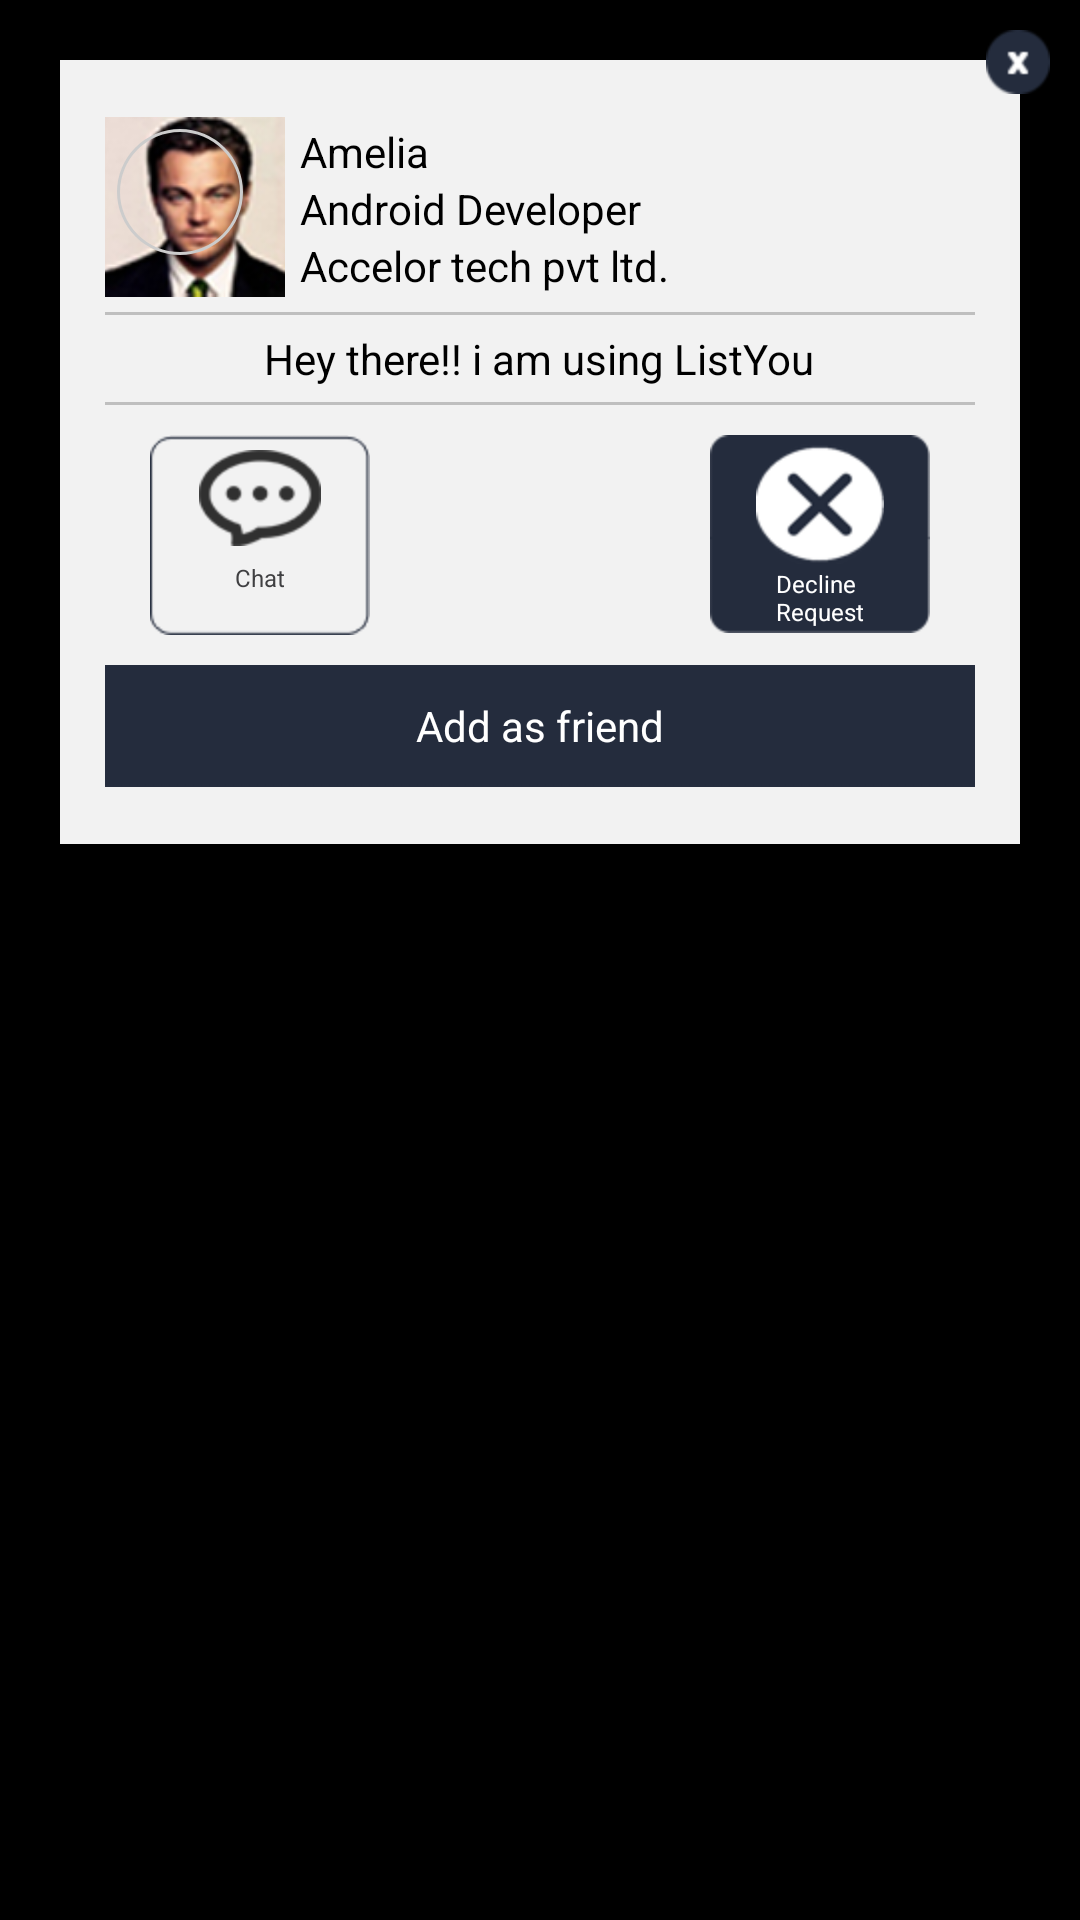

Layout XML and referenced resources for this Android screen:
<!-- AndroidManifest.xml: application theme android:Theme.Black.NoTitleBar.Fullscreen -->
<!-- res/layout/block_friend_popup.xml -->
<?xml version="1.0" encoding="utf-8"?>
<RelativeLayout xmlns:android="http://schemas.android.com/apk/res/android"
    android:layout_width="fill_parent"
    android:layout_height="fill_parent"
    android:background="@android:color/transparent"
    android:orientation="vertical">

    <RelativeLayout
        android:id="@+id/relativeLayout"
        android:layout_width="fill_parent"
        android:layout_height="wrap_content">

        <RelativeLayout
            android:id="@+id/relativeLayout1"
            android:layout_width="fill_parent"
            android:layout_height="wrap_content"
            android:layout_marginLeft="20dp"
            android:layout_marginRight="20dp"
            android:layout_marginTop="20dp"
            android:background="@color/app_background">

            <RelativeLayout
                android:id="@+id/relative_one"
                android:layout_width="match_parent"
                android:layout_height="wrap_content"
                android:layout_marginLeft="15dp"
                android:layout_marginRight="15dp"
                android:orientation="vertical">

                <TextView
                    android:id="@+id/textView2"
                    android:layout_width="match_parent"
                    android:layout_height="wrap_content"
                    android:text="TextView"
                    android:visibility="invisible" />


                <ImageView
                    android:id="@+id/user_profile_pic"
                    android:layout_width="60dp"
                    android:layout_height="60dp"
                    android:layout_alignParentLeft="true"
                    android:layout_below="@+id/textView2"
                    android:scaleType="centerCrop"
                    android:src="@drawable/user_profile_pic" />

                <ProgressBar
                    android:id="@+id/progress_bar_one"
                    style="?android:attr/progressBarStyleHorizontal"
                    android:layout_width="50dp"
                    android:layout_height="50dp"
                    android:layout_alignParentLeft="true"
                    android:layout_below="@+id/textView2"
                    android:background="@drawable/circle_shape"
                    android:indeterminate="false"
                    android:max="100"
                    android:progressDrawable="@drawable/circular_progress_bar" />

                <TextView
                    android:id="@+id/textView1"
                    android:layout_width="match_parent"
                    android:layout_height="wrap_content"
                    android:text="TextView"
                    android:visibility="invisible" />

                <TextView
                    android:id="@+id/profile_name"
                    android:layout_width="wrap_content"
                    android:layout_height="wrap_content"
                    android:layout_alignTop="@+id/user_profile_pic"
                    android:layout_marginLeft="5dp"
                    android:layout_marginTop="2dp"
                    android:layout_toEndOf="@+id/user_profile_pic"
                    android:layout_toRightOf="@+id/user_profile_pic"
                    android:text="Amelia"
                    android:textColor="@android:color/black" />

                <TextView
                    android:id="@+id/designation"
                    android:layout_width="wrap_content"
                    android:layout_height="wrap_content"
                    android:layout_below="@+id/profile_name"
                    android:layout_marginLeft="5dp"
                    android:layout_toEndOf="@+id/user_profile_pic"
                    android:layout_toRightOf="@+id/user_profile_pic"
                    android:text="Android Developer"
                    android:textColor="@android:color/black" />

                <TextView
                    android:id="@+id/company"
                    android:layout_width="wrap_content"
                    android:layout_height="wrap_content"
                    android:layout_below="@+id/designation"
                    android:layout_marginLeft="5dp"
                    android:layout_toEndOf="@+id/user_profile_pic"
                    android:layout_toRightOf="@+id/user_profile_pic"
                    android:text="Accelor tech pvt ltd."
                    android:textColor="@android:color/black" />

                <TextView
                    android:id="@+id/divider_one"
                    android:layout_width="match_parent"
                    android:layout_height="1dp"
                    android:layout_below="@+id/user_profile_pic"
                    android:layout_marginTop="5dp"
                    android:background="@color/fragement_list_divider" />

                <TextView
                    android:id="@+id/status"
                    android:layout_width="wrap_content"
                    android:layout_height="wrap_content"
                    android:layout_below="@+id/divider_one"
                    android:layout_centerHorizontal="true"
                    android:layout_marginTop="5dp"
                    android:text="Hey there!! i am using ListYou"
                    android:textColor="@android:color/black" />

                <TextView
                    android:id="@+id/divider_two"
                    android:layout_width="match_parent"
                    android:layout_height="1dp"
                    android:layout_below="@+id/status"
                    android:layout_marginTop="5dp"
                    android:background="@color/fragement_list_divider" />

                <RelativeLayout
                    android:id="@+id/relative_abc"
                    android:layout_width="match_parent"
                    android:layout_height="wrap_content"
                    android:layout_below="@+id/divider_two"
                    android:layout_marginLeft="15dp"
                    android:layout_marginTop="10dp"
                    android:layout_centerHorizontal="true"
                    android:layout_marginRight="15dp">

                    <RelativeLayout
                        android:id="@+id/rel_layout_left"
                        android:layout_width="wrap_content"
                        android:layout_height="wrap_content"
                        android:layout_alignParentLeft="true">

                        <ImageView
                            android:id="@+id/chat_bg_id"
                            android:layout_width="wrap_content"
                            android:layout_height="wrap_content"
                            android:layout_centerInParent="true"
                            android:src="@drawable/chat_bg"/>

                        <ImageView
                            android:id="@+id/chat_icon_id"
                            android:layout_width="wrap_content"
                            android:layout_height="wrap_content"
                            android:layout_centerHorizontal="true"
                            android:layout_marginTop="5dp"
                            android:src="@drawable/chat_icon"/>

                        <TextView
                            android:id="@+id/chat_text"
                            android:layout_width="wrap_content"
                            android:layout_height="wrap_content"
                            android:layout_centerHorizontal="true"
                            android:layout_below="@+id/chat_icon_id"
                            android:text="@string/block_popup_chat"
                            android:layout_marginTop="5dp"
                            android:textColor="#404042"
                            android:textSize="8dp"/>

                        </RelativeLayout>

                    <RelativeLayout
                        android:id="@+id/rel_layout_right"
                        android:layout_width="wrap_content"
                        android:layout_height="wrap_content"
                        android:layout_alignParentRight="true" >

                        <ImageView
                            android:id="@+id/imageView8"
                            android:layout_width="wrap_content"
                            android:layout_height="wrap_content"
                            android:layout_centerInParent="true"
                            android:src="@drawable/decline_bg" />

                        <ImageView
                            android:id="@+id/imageView9"
                            android:layout_width="wrap_content"
                            android:layout_height="wrap_content"
                            android:layout_centerHorizontal="true"
                            android:layout_marginTop="3dp"
                            android:src="@drawable/decline_btn" />

                        <TextView
                            android:id="@+id/decline_text"
                            android:layout_width="wrap_content"
                            android:layout_height="wrap_content"
                            android:layout_centerHorizontal="true"
                            android:layout_below="@+id/imageView9"
                            android:text="@string/block_popup_decline"
                            android:layout_marginTop="1dp"
                            android:textColor="@android:color/white"
                            android:textSize="8dp" />
                    </RelativeLayout>

                </RelativeLayout>

                <Button
                    android:id="@+id/retreive_btn"
                    android:layout_width="match_parent"
                    android:layout_height="wrap_content"
                    android:layout_below="@+id/relative_abc"
                    android:layout_marginTop="10dp"
                    android:background="@drawable/retreive_button"
                    android:text="@string/add_as_friend_button_text"
                    android:textColor="@android:color/white" />

                <TextView
                    android:id="@+id/xys"
                    android:layout_width="match_parent"
                    android:layout_height="wrap_content"
                    android:layout_below="@+id/retreive_btn"
                    android:text="TextView"
                    android:visibility="invisible" />
            </RelativeLayout>
        </RelativeLayout>

        <ImageView
            android:id="@+id/cross_button_xy"
            android:layout_width="wrap_content"
            android:layout_height="wrap_content"
            android:layout_alignParentRight="true"
            android:layout_alignParentTop="true"
            android:layout_marginRight="10dp"
            android:layout_marginTop="10dp"
            android:src="@drawable/button_cross" />

        <ImageView
            android:id="@+id/cross_button"
            android:layout_width="50dp"
            android:layout_height="50dp"
            android:layout_alignParentRight="true"
            android:layout_alignParentTop="true"
            android:layout_marginRight="10dp"
            android:layout_marginTop="10dp" />
    </RelativeLayout>

</RelativeLayout>
<!-- resources referenced by this layout -->
<resources>
  <color name="app_background">#f2f2f2</color>
  <color name="fragement_list_divider">#bfbfbf</color>
  <!-- drawable button_cross: png bitmap (drawable-hdpi, 856 bytes) -->
  <!-- drawable chat_bg: png bitmap (drawable-hdpi, 1006 bytes) -->
  <!-- drawable chat_icon: png bitmap (drawable-hdpi, 1654 bytes) -->
  <!-- drawable circle_shape (drawable) -->
  <?xml version="1.0" encoding="utf-8"?>
  <shape
      xmlns:android="http://schemas.android.com/apk/res/android"
      android:shape="ring"
      android:innerRadiusRatio="2.5"
      android:thickness="1dp"
      android:useLevel="false">
  
      
      <solid android:color="#CCC" />
  
  </shape>
  <!-- drawable circular_progress_bar (drawable) -->
  <?xml version="1.0" encoding="utf-8"?>
  <rotate xmlns:android="http://schemas.android.com/apk/res/android"
      android:fromDegrees="270"
      android:toDegrees="270" >
  
      <shape
          android:innerRadiusRatio="2.5"
          android:shape="ring"
          android:thickness="5dp" >
  
          <gradient
              android:angle="0"
              android:endColor="#007DD6"
              android:startColor="#007DD6"
              android:type="sweep"
              android:useLevel="false" />
      </shape>
  
  </rotate>
  <!-- drawable decline_bg: png bitmap (drawable-hdpi, 563 bytes) -->
  <!-- drawable decline_btn: png bitmap (drawable-hdpi, 2802 bytes) -->
  <!-- drawable retreive_button: png bitmap (drawable-hdpi, 346 bytes) -->
  <!-- drawable user_profile_pic: png bitmap (drawable-hdpi, 16167 bytes) -->
  <string name="add_as_friend_button_text">Add as friend</string>
  <string name="block_popup_chat">Chat</string>
  <string name="block_popup_decline">Decline\nRequest</string>
</resources>
